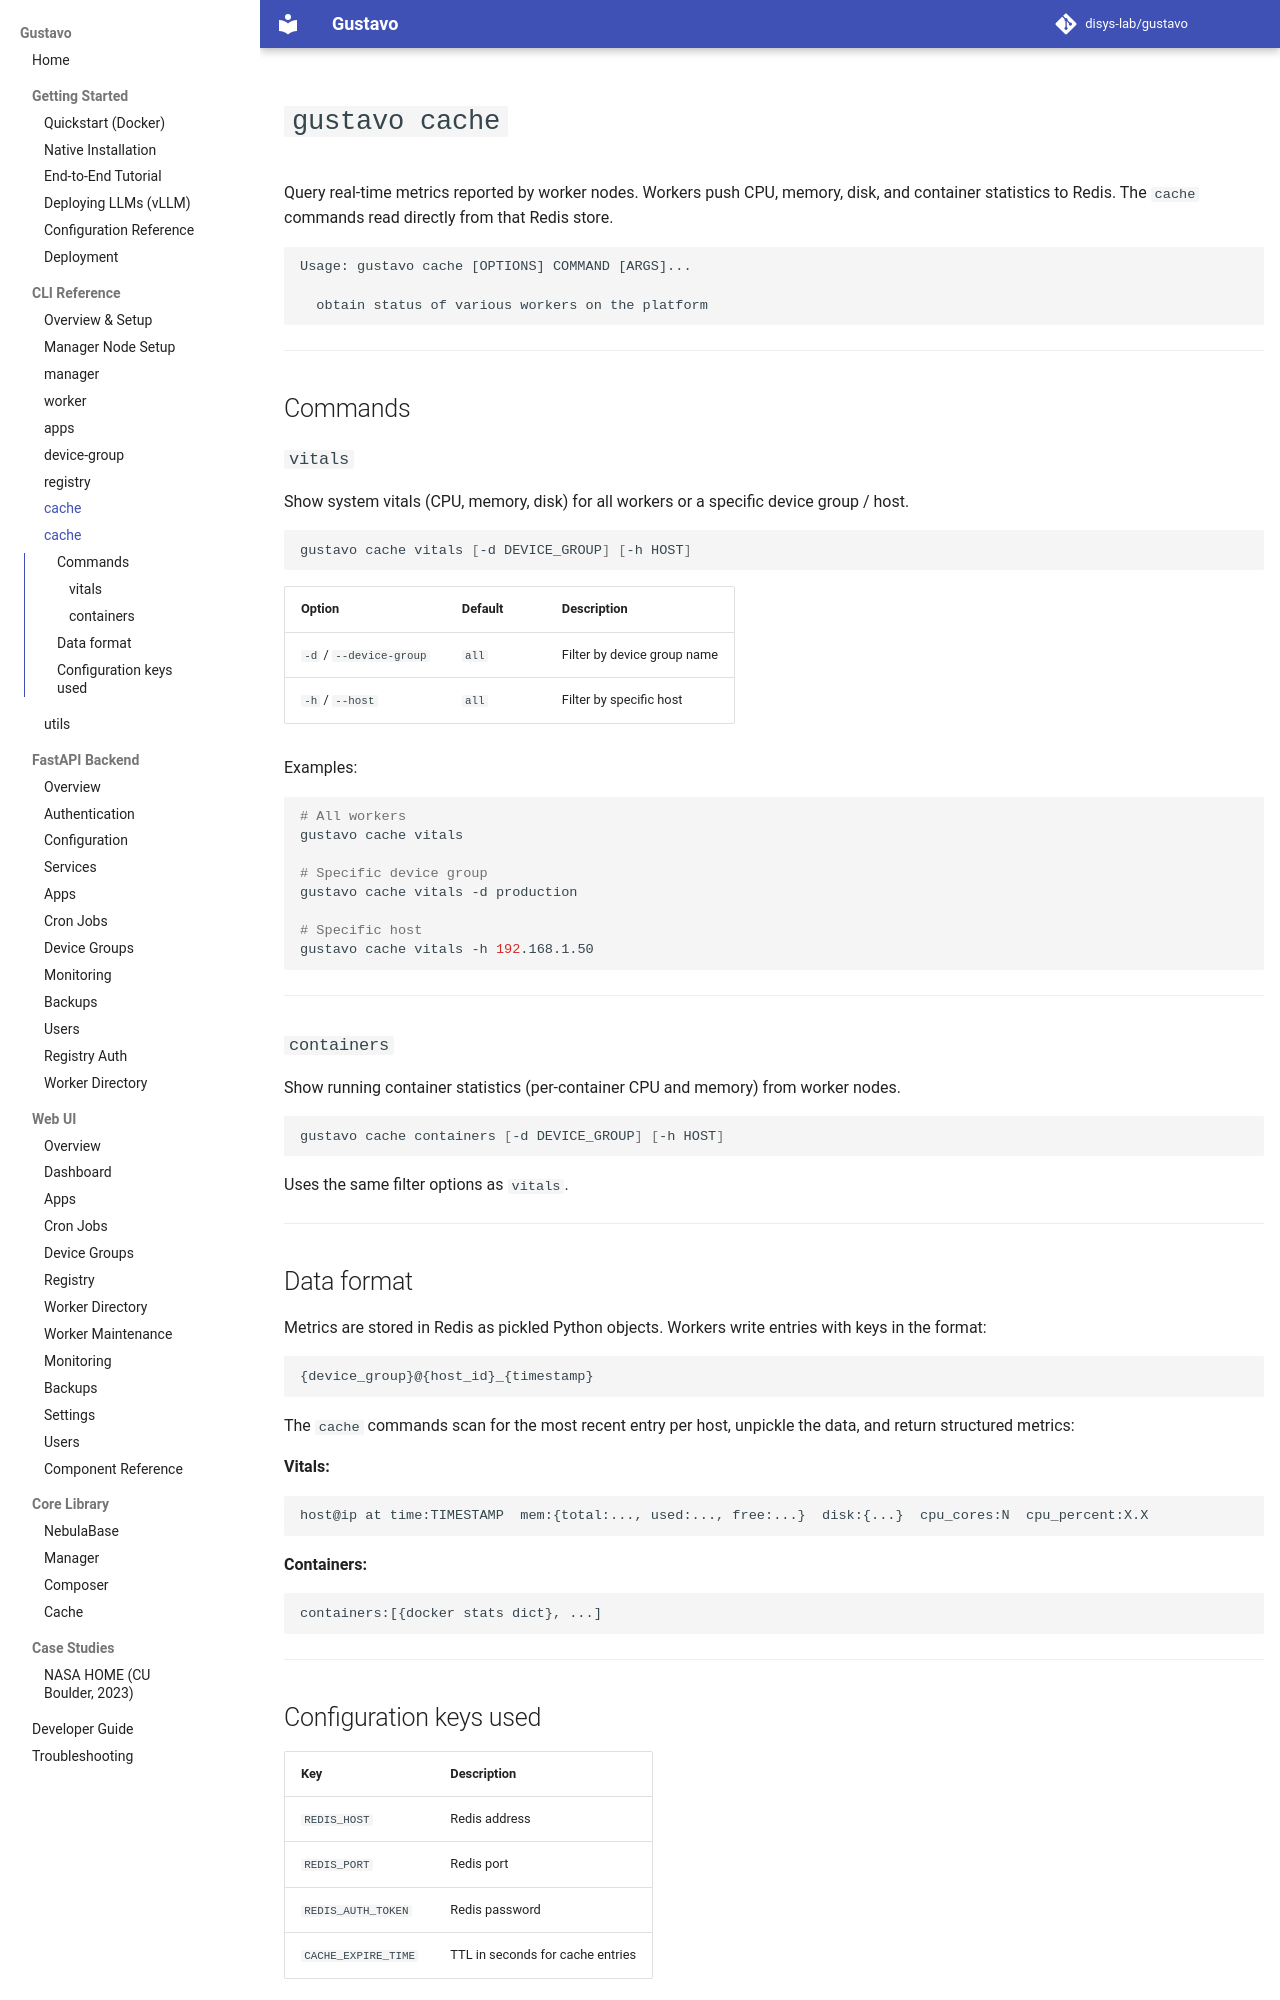

repository: disys-lab/gustavo · page: cli/cache/index.html · generator: mkdocs

# `gustavo cache`

Query real-time metrics reported by worker nodes. Workers push CPU, memory, disk, and container statistics to Redis. The `cache` commands read directly from that Redis store.

```
Usage: gustavo cache [OPTIONS] COMMAND [ARGS]...

  obtain status of various workers on the platform
```

---

## Commands

### `vitals`

Show system vitals (CPU, memory, disk) for all workers or a specific device group / host.

```bash
gustavo cache vitals [-d DEVICE_GROUP] [-h HOST]
```

| Option | Default | Description |
|--------|---------|-------------|
| `-d` / `--device-group` | `all` | Filter by device group name |
| `-h` / `--host` | `all` | Filter by specific host |

Examples:

```bash
# All workers
gustavo cache vitals

# Specific device group
gustavo cache vitals -d production

# Specific host
gustavo cache vitals -h 192.168.1.50
```

---

### `containers`

Show running container statistics (per-container CPU and memory) from worker nodes.

```bash
gustavo cache containers [-d DEVICE_GROUP] [-h HOST]
```

Uses the same filter options as `vitals`.

---

## Data format

Metrics are stored in Redis as pickled Python objects. Workers write entries with keys in the format:

```
{device_group}@{host_id}_{timestamp}
```

The `cache` commands scan for the most recent entry per host, unpickle the data, and return structured metrics:

**Vitals:**
```
host@ip at time:TIMESTAMP  mem:{total:..., used:..., free:...}  disk:{...}  cpu_cores:N  cpu_percent:X.X
```

**Containers:**
```
containers:[{docker stats dict}, ...]
```

---
